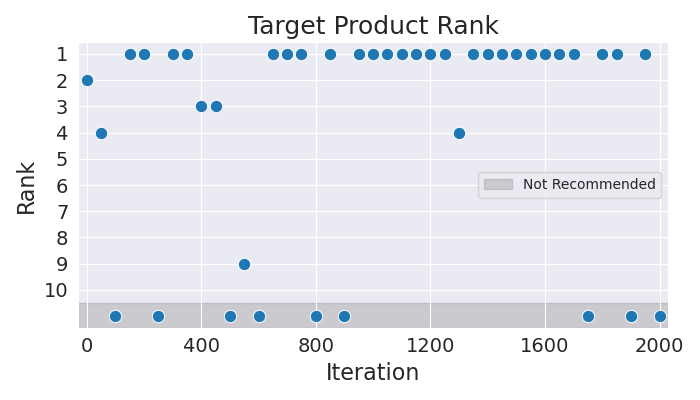

The data file committed next to this chart (first rows):
Iteration, Rank
0, 2
50, 4
100, 11
150, 1
200, 1
250, 11
300, 1
350, 1
400, 3
450, 3
500, 11
550, 9
600, 11
650, 1
700, 1
750, 1
800, 11
850, 1
900, 11
950, 1
1000, 1
1050, 1
1100, 1
1150, 1
1200, 1
1250, 1
1300, 4
1350, 1
1400, 1
1450, 1
1500, 1
1550, 1
1600, 1
1650, 1
1700, 1
1750, 11
1800, 1
1850, 1
1900, 11
1950, 1
2000, 11
